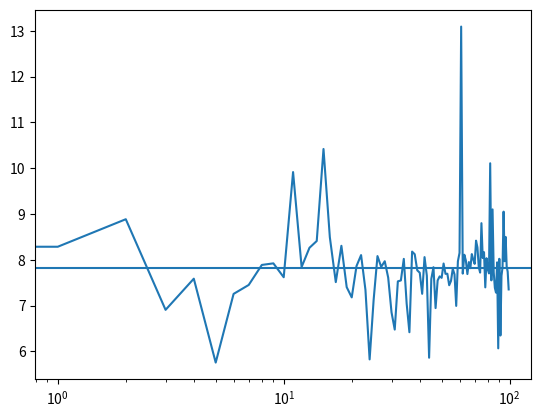
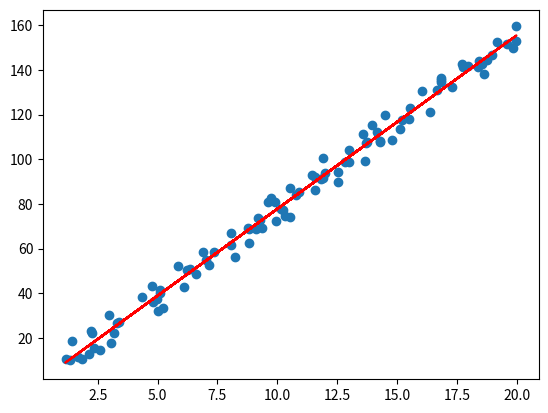

Write the Python code that produced these figures, in order.
from random import uniform, randint
from statistics import mean
from matplotlib import pyplot as plt
from datetime import datetime
from numpy import array, polyfit

def generateData(numSamples):
    k = uniform(0.0,10.0)
    f = open("springData.txt", "w+")
    #f.truncate(0)
    f.write('#k={}, {}\n'.format(k, datetime.now().strftime("%m/%d/%Y, %H:%M:%S")))
    f.write('#x:#F\n')
    #starting putting samples on the file
    for i in range(numSamples):
        x = uniform(1.0,20.0)
        F = -k*x
        #add a randomness
        choice = randint(0,1)
        if(choice==1):
            F += uniform(-k,k)
        else:
            F -= uniform(-k,k)
        f.write('{}:{}\n'.format(x,F))
    f.close()

def calculateK():
    f = open("springData.txt","r")
    kEstimates = []
    distances = []
    forces = []
    lines = f.readlines()
    for line in lines:
        isToIgnore = line.find('#') > -1
        if(isToIgnore):
            continue
        else:
            values = line.split(':')
            distance = float(values[0])
            force = -float(values[1])
            kEstimate = force/distance
            kEstimates.append(kEstimate)
            distances.append(distance)
            forces.append(force)
    f.close()

    meanValue = mean(kEstimates)
    print('first guess:',meanValue)
    #print(kEstimates)
    plt.plot(kEstimates)
    plt.xscale('log')
    plt.axhline(y=meanValue)
    plt.figure()
    plt.scatter(distances, forces)
    #let's choose degree 1 -> y=a*x+b
    a,b = polyfit(distances, forces, 1)
    print(a,b)
    distances = array(distances)
    ys = a*distances+b
    print('k based on the polyfit:', ys[0]/distances[0])
    plt.plot(distances,ys,color='red')
    plt.show()

    

generateData(100)
calculateK()
